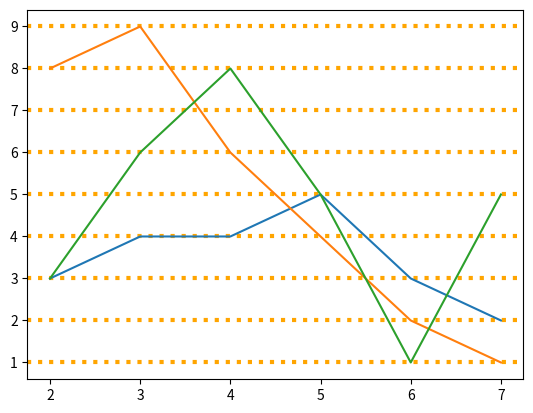

This chart was generated by the following Python code:
import matplotlib.pyplot as plt


x = [2,3,4,5,6,7]
y1= [3,4,4,5,3,2]
y2= [8,9,6,4,2,1]
y3= [3,6,8,5,1,5]

plt.grid(axis="y",linewidth = 3,c = "orange",linestyle = "dotted")

plt.plot(x,y1)
plt.plot(x,y2)
plt.plot(x,y3)

plt.show()
